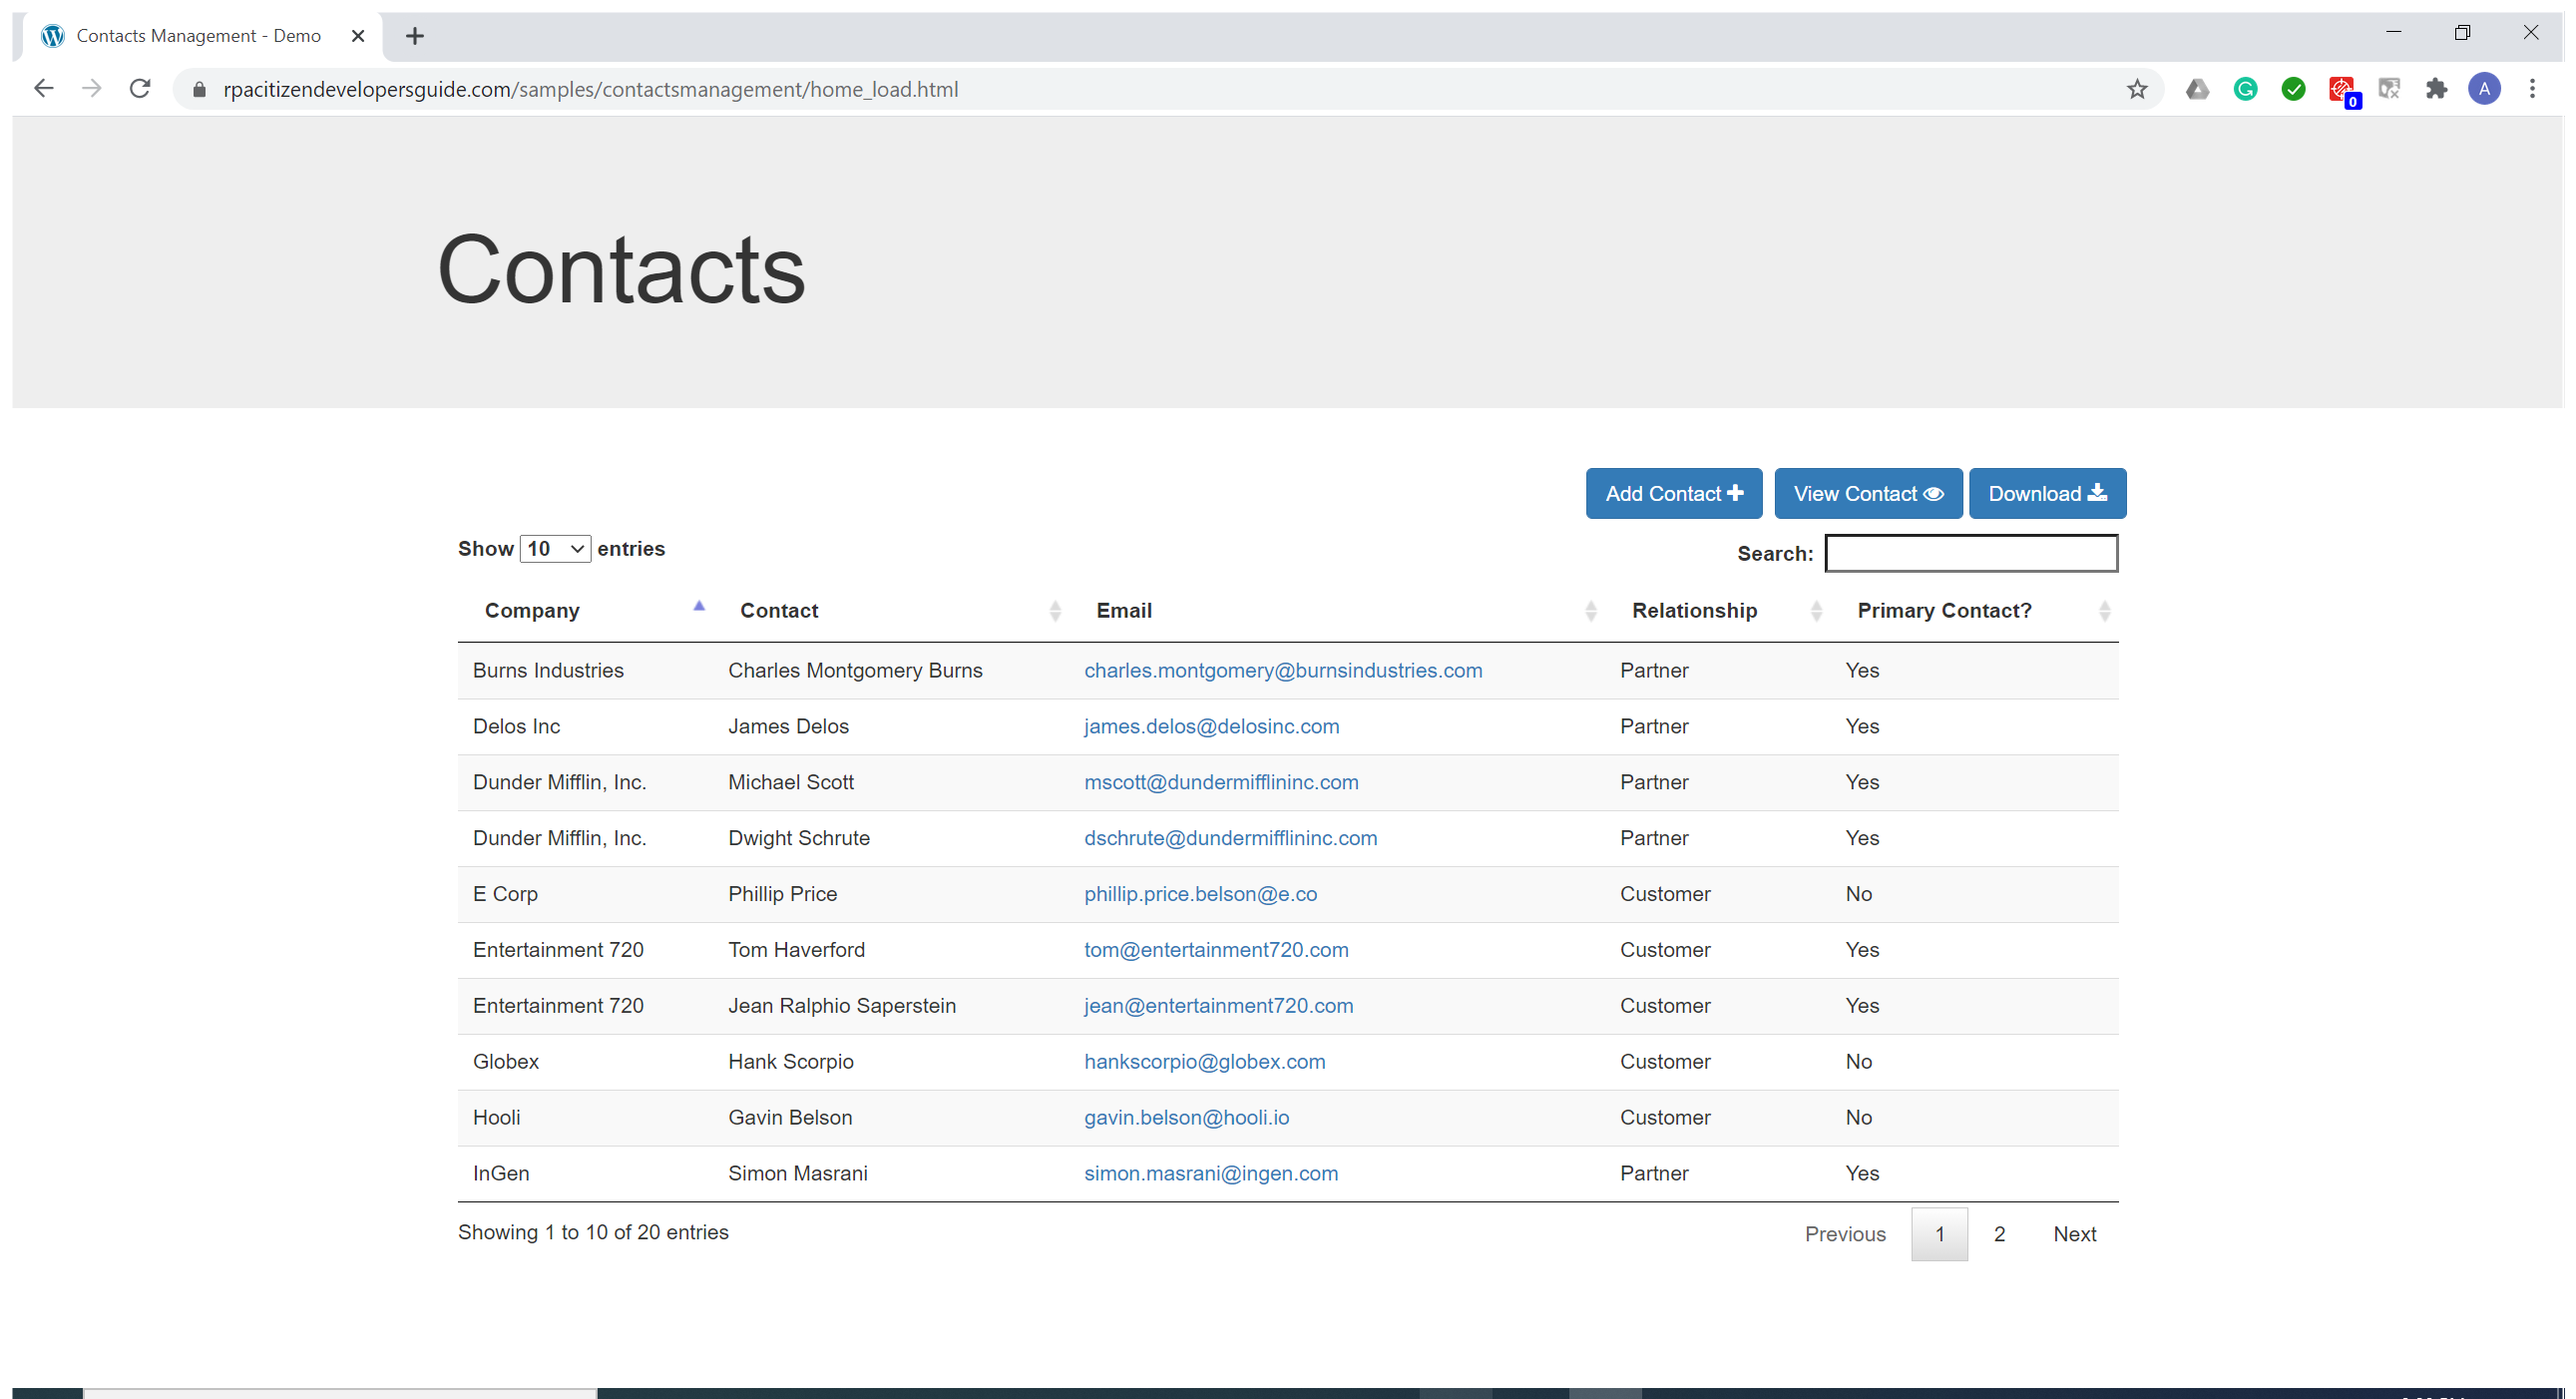
Task: Exercise to showcase Check App State activity
Workflow: Main

Step 1: Use Browser Chrome: Contacts Management - Demo (chrome.exe)

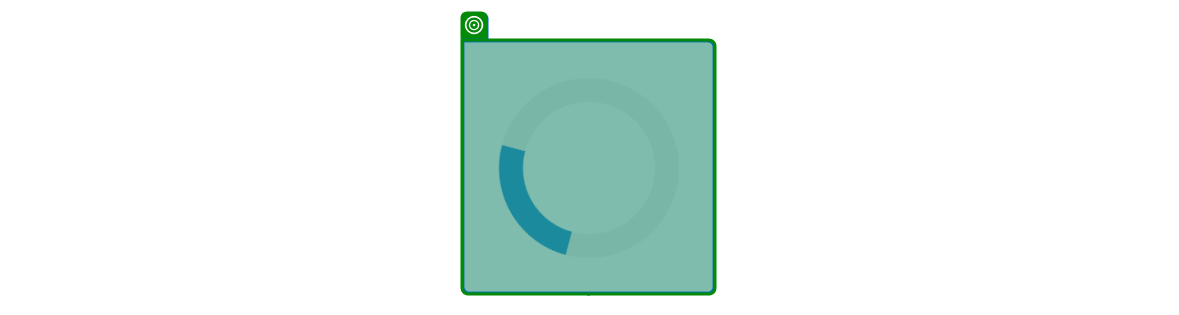
Step 2: check 'Spinner'